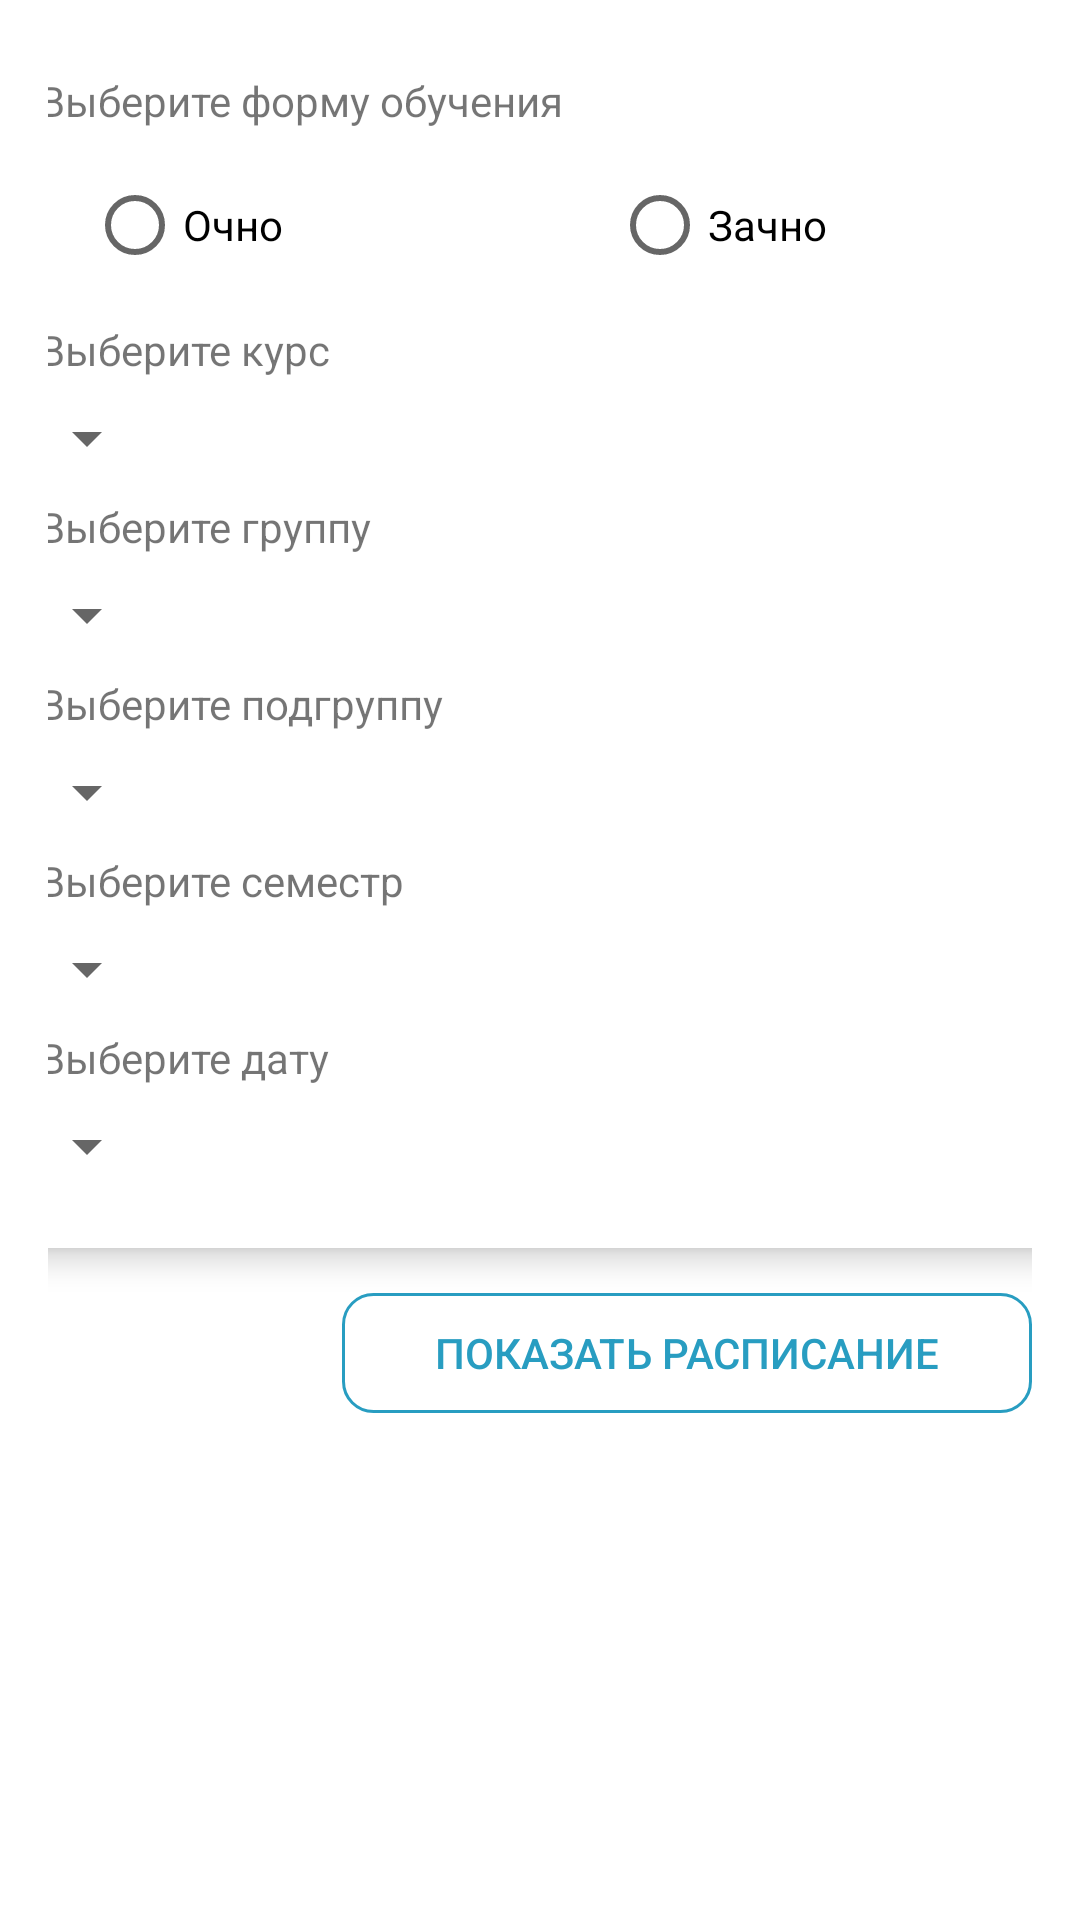

Layout XML and referenced resources for this Android screen:
<!-- AndroidManifest.xml: application theme Theme.MyApp3 -->
<!-- res/layout/activity_main.xml -->
<?xml version="1.0" encoding="utf-8"?>
<LinearLayout xmlns:android="http://schemas.android.com/apk/res/android"
    xmlns:app="http://schemas.android.com/apk/res-auto"
    xmlns:tools="http://schemas.android.com/tools"
    android:layout_width="match_parent"
    android:layout_height="match_parent"
    android:orientation="vertical"
    android:padding="16dp"
    tools:context=".MainActivity">

    <com.google.android.material.card.MaterialCardView
        android:layout_height="400dp"
        android:layout_width="350dp"
        android:id="@+id/card_view"
        android:layout_gravity="center"
        app:cardCornerRadius="5dp"
        app:cardElevation="6dp">
<LinearLayout
    android:layout_width="match_parent"
    android:layout_height="wrap_content"
    android:orientation="vertical">
    <TextView
        style="@style/TextViewPrimary"
        android:text="@string/form_edu" />

    <RadioGroup
        android:id="@+id/radio"
        android:layout_width="match_parent"
        android:layout_height="wrap_content"
        android:orientation="horizontal">
        <RadioButton
            android:id="@+id/radio_1"
            android:layout_width="match_parent"
            android:layout_height="wrap_content"
            android:layout_marginLeft="24dp"
            android:layout_weight="1"
            android:text="Очно"/>

        <RadioButton
            android:id="@+id/radio_0"
            android:layout_width="match_parent"
            android:layout_height="wrap_content"
            android:layout_marginLeft="24dp"
            android:layout_weight="1"
            android:text="Зачно"/>
    </RadioGroup>

    <TextView
        style="@style/TextViewPrimary"
        android:text="@string/course" />
    <Spinner
        android:id="@+id/course_spinner"
        android:layout_width="wrap_content"
        android:layout_height="wrap_content" />

    <TextView
        style="@style/TextViewPrimary"
        android:text="@string/group" />

    <Spinner
        android:id="@+id/group_spinner"
        android:layout_width="wrap_content"
        android:layout_height="wrap_content" />

    <TextView
        style="@style/TextViewPrimary"
        android:text="@string/subgroup" />

    <Spinner
        android:id="@+id/subgroup_spinner"
        android:layout_width="wrap_content"
        android:layout_height="wrap_content" />

    <TextView
        style="@style/TextViewPrimary"
        android:text="@string/semester" />

    <Spinner
        android:id="@+id/semester_spinner"
        android:layout_width="wrap_content"
        android:layout_height="wrap_content" />

    <TextView
        style="@style/TextViewPrimary"
        android:text="@string/date" />

    <Spinner
        android:id="@+id/dates_spinner"
        android:layout_width="wrap_content"
        android:layout_height="wrap_content" />
</LinearLayout>
    </com.google.android.material.card.MaterialCardView>

    <androidx.appcompat.widget.AppCompatButton
        android:layout_width="230dp"
        android:layout_height="40dp"
        android:id="@+id/button"
        android:layout_marginTop="15dp"
        android:layout_gravity="bottom|end"
        android:text="Показать расписание"
        android:textColor="@color/blue_shadow"
        android:background="@drawable/custom_button" />



</LinearLayout>
<!-- resources referenced by this layout -->
<resources>
  <color name="blue_shadow">#289DC1</color>
  <!-- drawable custom_button (drawable) -->
  <?xml version="1.0" encoding="utf-8"?>
  <shape android:shape="rectangle" xmlns:android="http://schemas.android.com/apk/res/android">
  <stroke android:color="@color/blue_shadow" android:width="1dp" />
      <corners android:radius="10dp" />
  </shape>
  <string name="course">Выберите курс</string>
  <string name="date">Выберите дату</string>
  <string name="form_edu">Выберите форму обучения</string>
  <string name="group">Выберите группу</string>
  <string name="semester">Выберите семестр</string>
  <string name="subgroup">Выберите подгруппу</string>
  <style name="TextViewPrimary">
          <item name="android:layout_width">wrap_content</item>
          <item name="android:layout_height">wrap_content</item>
          <item name="android:padding">8dp</item>
      </style>
  <style name="Theme.MyApp3" parent="Theme.MaterialComponents.DayNight.DarkActionBar">
          
          <item name="colorPrimary">@color/purple_500</item>
          <item name="colorPrimaryVariant">@color/purple_700</item>
          <item name="colorOnPrimary">@color/white</item>
          
          <item name="colorSecondary">@color/teal_200</item>
          <item name="colorSecondaryVariant">@color/teal_700</item>
          <item name="colorOnSecondary">@color/black</item>
          
          <item name="android:statusBarColor" tools:targetApi="l">?attr/colorPrimaryVariant</item>
          
      </style>
  <color name="purple_500">#FF6200EE</color>
  <color name="purple_700">#FF3700B3</color>
  <color name="white">#FFFFFFFF</color>
  <color name="teal_200">#FF03DAC5</color>
  <color name="teal_700">#FF018786</color>
  <color name="black">#FF000000</color>
</resources>
